Run: headless pygame with SDL's dummy video driver; simulated clock (each Clock.tick advances the game by its frame time, no real sleeping); random seed 0; keys injected as events and as key.get_pressed() state; mouse plan: one left click at the window centre at the start of phase 2, then a move to the lower-right quarter at the start of phase 3.
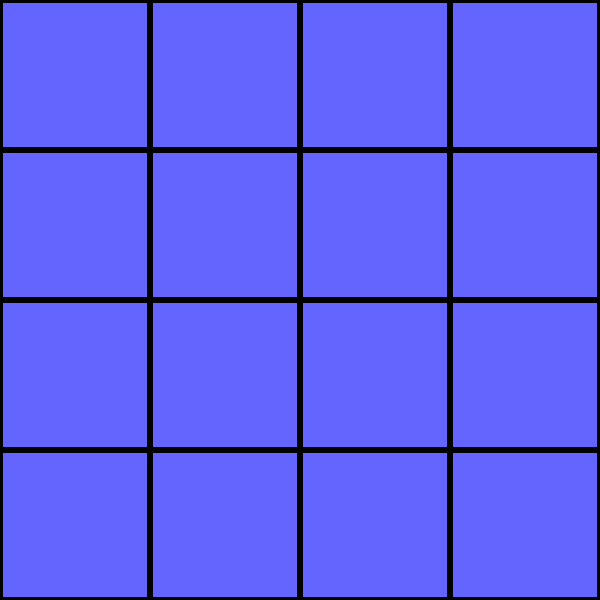
Frame 1 of 4 · flips 1–60 · no input
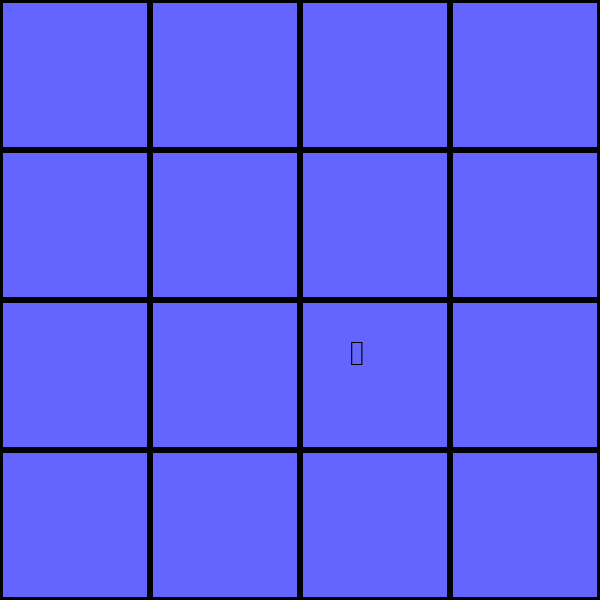
Frame 2 of 4 · flips 61–180 · clicked the window centre · tapped SPACE, RETURN · held RIGHT (→), D
Frame 3 of 4 · flips 181–300 · moved the mouse to the lower-right quarter · held DOWN (↓), S · screen unchanged from frame 2, image omitted
Frame 4 of 4 · flips 301–420 · held LEFT (←), A, UP (↑), W · screen unchanged from frame 3, image omitted

The pygame program that drew these frames:

import pygame
import random
import time

# Initialisation de Pygame
pygame.init()

# Constantes
WIDTH, HEIGHT = 600, 600
GRID_SIZE = 4
TILE_SIZE = WIDTH // GRID_SIZE
WHITE = (255, 255, 255)
BLACK = (0, 0, 0)
BLUE = (100, 100, 255)

# Chargement de la police
FONT = pygame.font.Font(pygame.font.match_font("segoeuisymbol", True), 50)

# Création de la grille
symbols = ["\u2605", "\u2600", "\u2601", "\u2660", "\u2666", "\u2764", "\u266B", "\u273F"]
symbols = symbols[:GRID_SIZE * GRID_SIZE // 2] * 2
random.shuffle(symbols)
grid = [symbols[i * GRID_SIZE:(i + 1) * GRID_SIZE] for i in range(GRID_SIZE)]
revealed = [[False] * GRID_SIZE for _ in range(GRID_SIZE)]

# Fonction pour dessiner une case
def draw_tile(screen, row, col, reveal=False):
    x, y = col * TILE_SIZE, row * TILE_SIZE
    pygame.draw.rect(screen, BLUE, (x, y, TILE_SIZE, TILE_SIZE))
    pygame.draw.rect(screen, BLACK, (x, y, TILE_SIZE, TILE_SIZE), 3)
    if reveal or revealed[row][col]:
        text = FONT.render(grid[row][col], True, BLACK)
        screen.blit(text, (x + TILE_SIZE // 3, y + TILE_SIZE // 4))

# Fonction principale
def main():
    global revealed
    screen = pygame.display.set_mode((WIDTH, HEIGHT))
    pygame.display.set_caption("Jeu de mémoire")

    # Affiche toutes les cases pendant 3 secondes
    screen.fill(WHITE)
    for row in range(GRID_SIZE):
        for col in range(GRID_SIZE):
            draw_tile(screen, row, col, reveal=True)
    pygame.display.flip()
    time.sleep(5)

    first_choice = None
    running = True
    while running:
        screen.fill(WHITE)
        for row in range(GRID_SIZE):
            for col in range(GRID_SIZE):
                draw_tile(screen, row, col)
        pygame.display.flip()

        for event in pygame.event.get():
            if event.type == pygame.QUIT:
                running = False

            if event.type == pygame.MOUSEBUTTONDOWN and event.button == 1:
                x, y = event.pos
                col, row = x // TILE_SIZE, y // TILE_SIZE
                if not revealed[row][col]:
                    revealed[row][col] = True
                    if first_choice is None:
                        first_choice = (row, col)
                    else:
                        r1, c1 = first_choice
                        if grid[r1][c1] != grid[row][col]:
                            pygame.display.flip()
                            pygame.time.delay(500)
                            revealed[r1][c1] = False
                            revealed[row][col] = False
                        first_choice = None

        if all(all(row) for row in revealed):
            screen.fill(WHITE)
            text = FONT.render("Bravo !", True, BLACK)
            screen.blit(text, (WIDTH // 3, HEIGHT // 2))
            pygame.display.flip()
            pygame.time.delay(2000)

            # Lance le mini-jeu suivant avec une grille plus grande
            start_next_level(GRID_SIZE + 2)
            return  # Quitte cette instance de main()

    pygame.quit()

# Fonction pour lancer une nouvelle partie avec une grille plus grande
def start_next_level(new_grid_size):
    global GRID_SIZE, TILE_SIZE, symbols, grid, revealed

    GRID_SIZE = new_grid_size
    TILE_SIZE = WIDTH // GRID_SIZE

    # Génère les symboles nécessaires pour la nouvelle taille
    unique_symbols_needed = (GRID_SIZE * GRID_SIZE) // 2
    base_symbols = ["\u2605", "\u2600", "\u2601", "\u2660", "\u2666", "\u2764", "\u266B", "\u273F",
                    "\u25B2", "\u25A0", "\u25C6", "\u25CF", "\u25E3", "\u2602", "\u2618", "\u2620",
                    "\u262F", "\u263A", "\u263C", "\u260E", "\u2663", "\u2721"]
    selected_symbols = base_symbols[:unique_symbols_needed] * 2
    random.shuffle(selected_symbols)

    # Nouvelle grille et cases révélées
    grid = [selected_symbols[i * GRID_SIZE:(i + 1) * GRID_SIZE] for i in range(GRID_SIZE)]
    revealed = [[False] * GRID_SIZE for _ in range(GRID_SIZE)]

    # Relance le jeu avec la nouvelle taille
    main()

# Point d’entrée du programme
if __name__ == "__main__":
    main()
